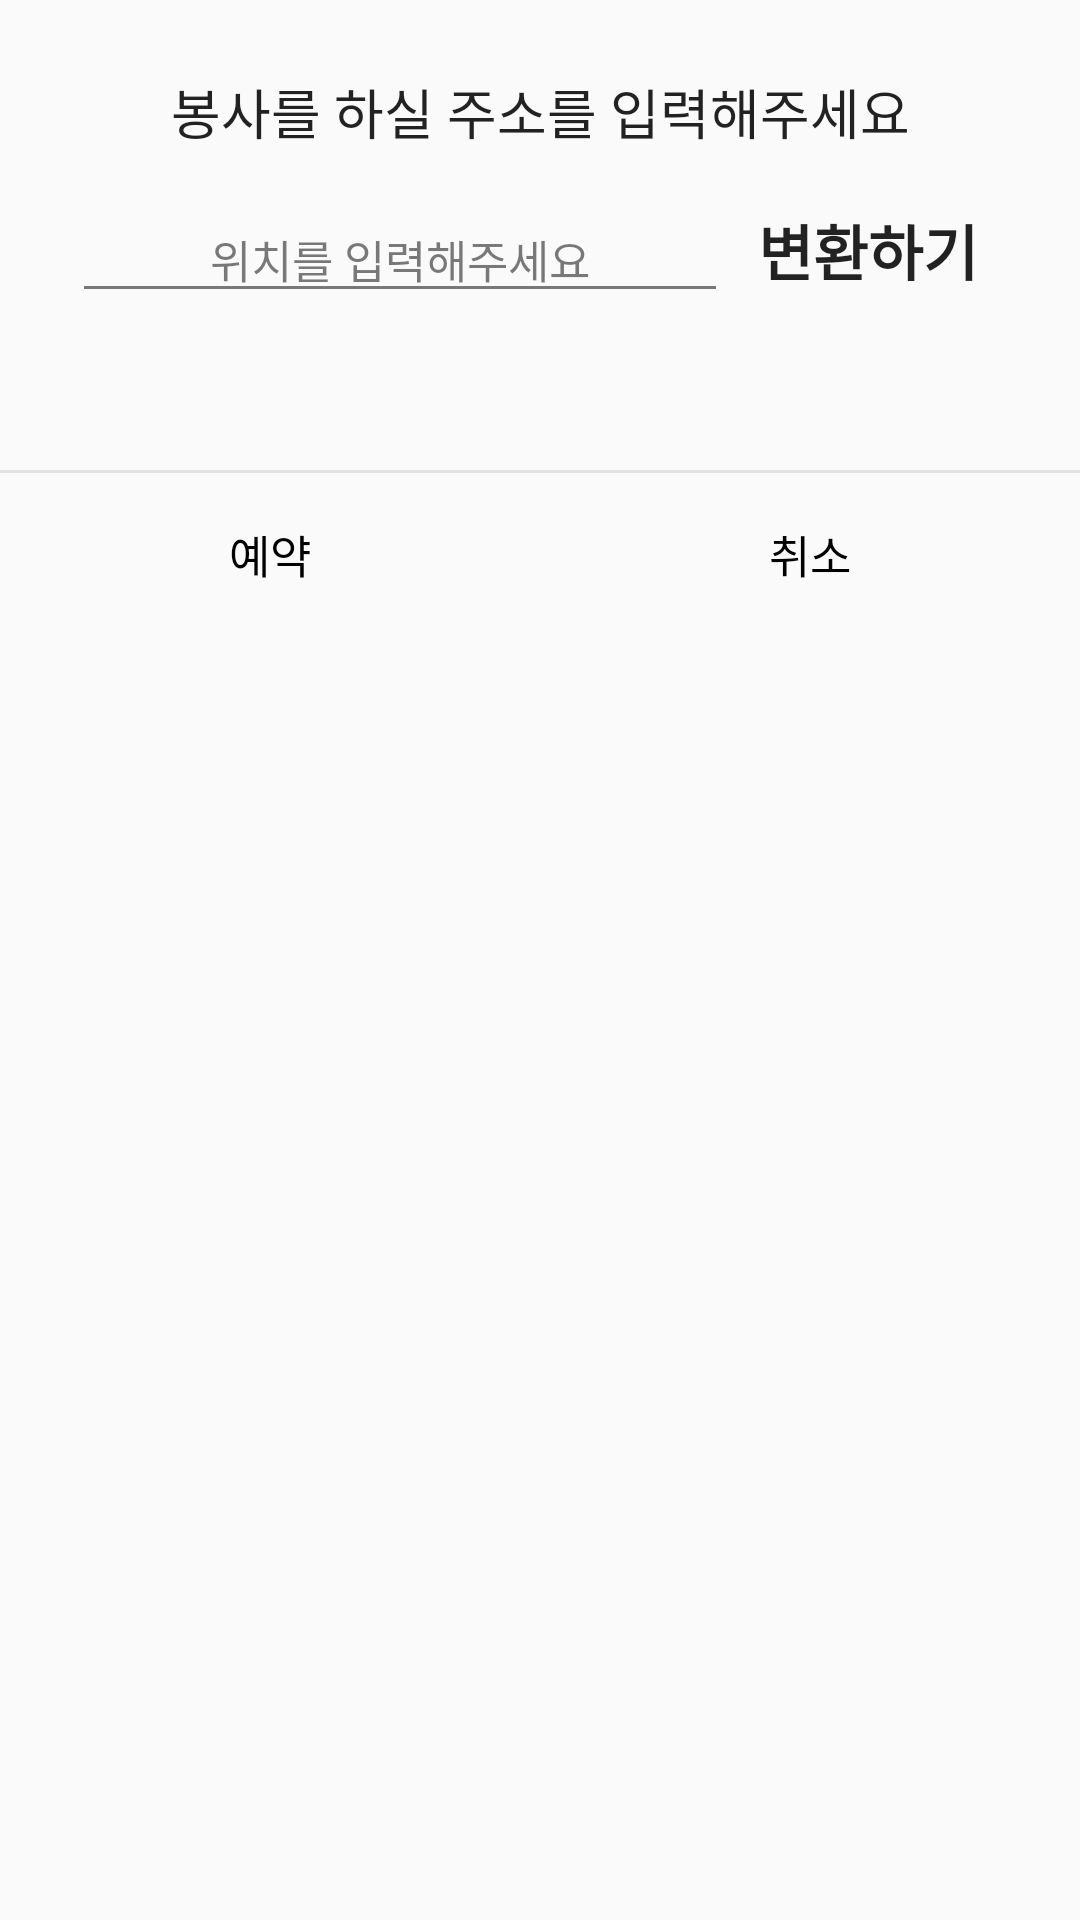

This screen was rendered from an Android layout file. Write that file and the resources it references.
<!-- AndroidManifest.xml: application theme AppTheme -->
<!-- res/layout/activity_register_popup.xml -->
<?xml version="1.0" encoding="utf-8"?>
<LinearLayout xmlns:android="http://schemas.android.com/apk/res/android"
    xmlns:app="http://schemas.android.com/apk/res-auto"
    xmlns:tools="http://schemas.android.com/tools"
    android:layout_width="match_parent"
    android:layout_height="match_parent"
    android:orientation="vertical"
    tools:context=".popup.Register_popup">



    <LinearLayout
        android:padding="24dp"
        android:orientation="vertical"
        android:layout_width="match_parent"
        android:layout_height="wrap_content">

        <TextView
            android:id="@+id/register_loc_txt"
            android:textSize="18sp"
            android:textColor="#000"
            android:alpha="0.87"
            android:text="봉사를 하실 주소를 입력해주세요"
            android:gravity="center"
            android:layout_marginBottom="15dp"
            android:layout_width="match_parent"
            android:layout_height="wrap_content" />

        <LinearLayout
            android:layout_width="match_parent"
            android:layout_height="wrap_content"
            android:weightSum="1"
            android:orientation="horizontal">

            <EditText
                android:id="@+id/register_loc_edit"
                android:textSize="15sp"
                android:textColor="#000"
                android:layout_weight="0.3"
                android:alpha="0.87"
                android:hint="위치를 입력해주세요"
                android:gravity="center"
                android:layout_marginBottom="5dp"
                android:layout_width="match_parent"
                android:layout_height="wrap_content" />

            <TextView
                android:textSize="20sp"
                android:textColor="#000"
                android:layout_weight="0.7"
                android:alpha="0.87"
                android:textStyle="bold"
                android:id="@+id/register_change"
                android:gravity="center"
                android:layout_marginBottom="5dp"
                android:layout_width="match_parent"
                android:layout_height="wrap_content"
                android:text="변환하기"/>

        </LinearLayout>




        <TextView
            android:id="@+id/register_latlon_txt"
            android:textSize="15sp"
            android:textColor="#000"
            android:layout_weight="0.4"
            android:alpha="0.87"
            android:gravity="center"
            android:layout_marginBottom="3dp"
            android:layout_width="match_parent"
            android:layout_height="wrap_content" />


    </LinearLayout>

    <View
        android:background="#66bdbdbd"
        android:layout_width="match_parent"
        android:layout_height="1dp" />

    <LinearLayout
        android:orientation="horizontal"
        android:gravity="center"
        android:weightSum="1"
        android:layout_width="match_parent"
        android:layout_height="wrap_content">

        <Button
            android:layout_weight="0.5"
            android:text="예약"
            android:textSize="15sp"
            android:textColor="#000000"
            android:padding="16dp"
            android:background="#00000000"
            android:layout_width="match_parent"
            android:layout_height="53dp"
            android:onClick="mOnRegister"/>
        <Button
            android:text="취소"
            android:layout_weight="0.5"
            android:textSize="15sp"
            android:textColor="#000000"
            android:padding="16dp"
            android:background="#00000000"
            android:layout_width="match_parent"
            android:layout_height="53dp"
            android:onClick="mOnClose"/>
    </LinearLayout>


</LinearLayout>
<!-- resources referenced by this layout -->
<resources>
  <style name="AppTheme" parent="Theme.AppCompat.Light.NoActionBar">
          
          <item name="colorPrimary">@color/colorPrimary</item>
          <item name="colorPrimaryDark">@color/colorPrimaryDark</item>
          <item name="colorAccent">@color/colorAccent</item>
          <item name="windowNoTitle">true</item>
          <item name="android:windowFullscreen">true</item>
  
      </style>
  <color name="colorPrimary">#3F51B5</color>
  <color name="colorPrimaryDark">#303F9F</color>
  <color name="colorAccent">#FF4081</color>
</resources>
